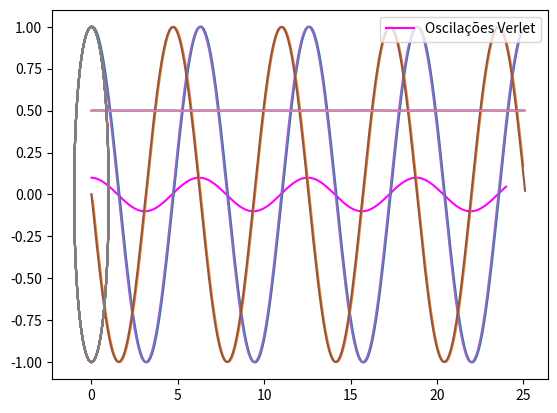

Generate this figure with matplotlib:
#!/usr/bin/env python3
# -*- coding: utf-8 -*-
"""
	DESCRIÇÃO:
		MÉTODO DE VERLET

	AUTOR:
[redacted]
		[email redacted]
	
	REFERÊNCIAS: 
		fiscomp.if.ufrgs.br/index.php/M%C3%A9todo_de_Verlet
	
	BUGS/LIMITAÇÕES:

	ToDos:
		<alterações/correções a fazer>
	
	OBSERVAÇÕES:
	 
	VERSÃO:
	0.01 - 06/12/2022
"""

#%% Importando módulos:

import matplotlib.pyplot as plt
import numpy as np        

#%% 

x0 = 0.1
v0 = 0
tf = 24
t = 0
deltaT = 0.1
w = 1
x = x0
v = v0
L = 10

listaX1 = [x0]
listaT = [0]
listaV = [v0]

xaux = x0 - v0*deltaT

while t < tf:
    x1 = 2*x - xaux - (w**2)*np.sin(x)*(deltaT**2)
    v = (x1 - xaux) / 2*deltaT
    
    xaux = x
    x = x1
    
    t +=deltaT
    
    listaX1.append(x1)
    listaT.append(t)
    listaV.append(v)
    
plt.plot(listaT, listaX1, color = 'magenta', label = "Oscilações Verlet")
plt.legend(loc = 1)
#plt.plot()


#%% DO IF
                 
#Constantes
m=1  ; k= 1.; w2= k/m

#Valores iniciais
x=[1]; v=[0]; t=[0] ; E=[k*(x[0]**2)/2+m*(v[0]**2)/2] 

#Parâmetros
dt  = 0.1 ; tau = 2*np.pi; tf=4*tau ; Np= int(tf/dt)

# Método de Euler-Cormer para obter o primeiro passo:

x.append(x[0]+dt*v[0])  
t.append(dt)

# Método de Verlet:
for it in range(1,Np):
  x.append(-w2*x[it]*dt*dt-x[it-1]+2*x[it]) #Método de Verlet
  v.append((x[it+1]-x[it-1])/(2*dt))
  E.append(k*x[it]**2/2+m*v[it]**2/2)
  t.append(dt+it*dt)

plt.plot(t,x)
plt.plot(t[:len(t)-1],v) #Velocidade tem um elemento a menos
plt.plot(t[:len(t)-1],E)
plt.plot(x[:len(x)-1],v)

# Método de Velocidade Verlet:

#Constantes
m=1  ; k= 1.; w2= k/m

#Valores iniciais
x=[1]; v=[0]; t=[0] ; E=[k*(x[0]**2)/2+m*(v[0]**2)/2] 

#Parâmetros
dt  = 0.1 ; tau = 2*np.pi; tf=4*tau ; Np= int(tf/dt)

for it in range(Np):
  x.append(x[it]+v[it]*dt-w2*x[it]*dt**2/2)
  v.append(v[it]+(-w2*x[it+1]-w2*x[it])*dt/2)
  E.append(k*x[it]**2/2+m*v[it]**2/2)
  t.append(dt+it*dt)

plt.plot(t,x)
plt.plot(t,v)
plt.plot(t,E)
plt.plot(x,v)